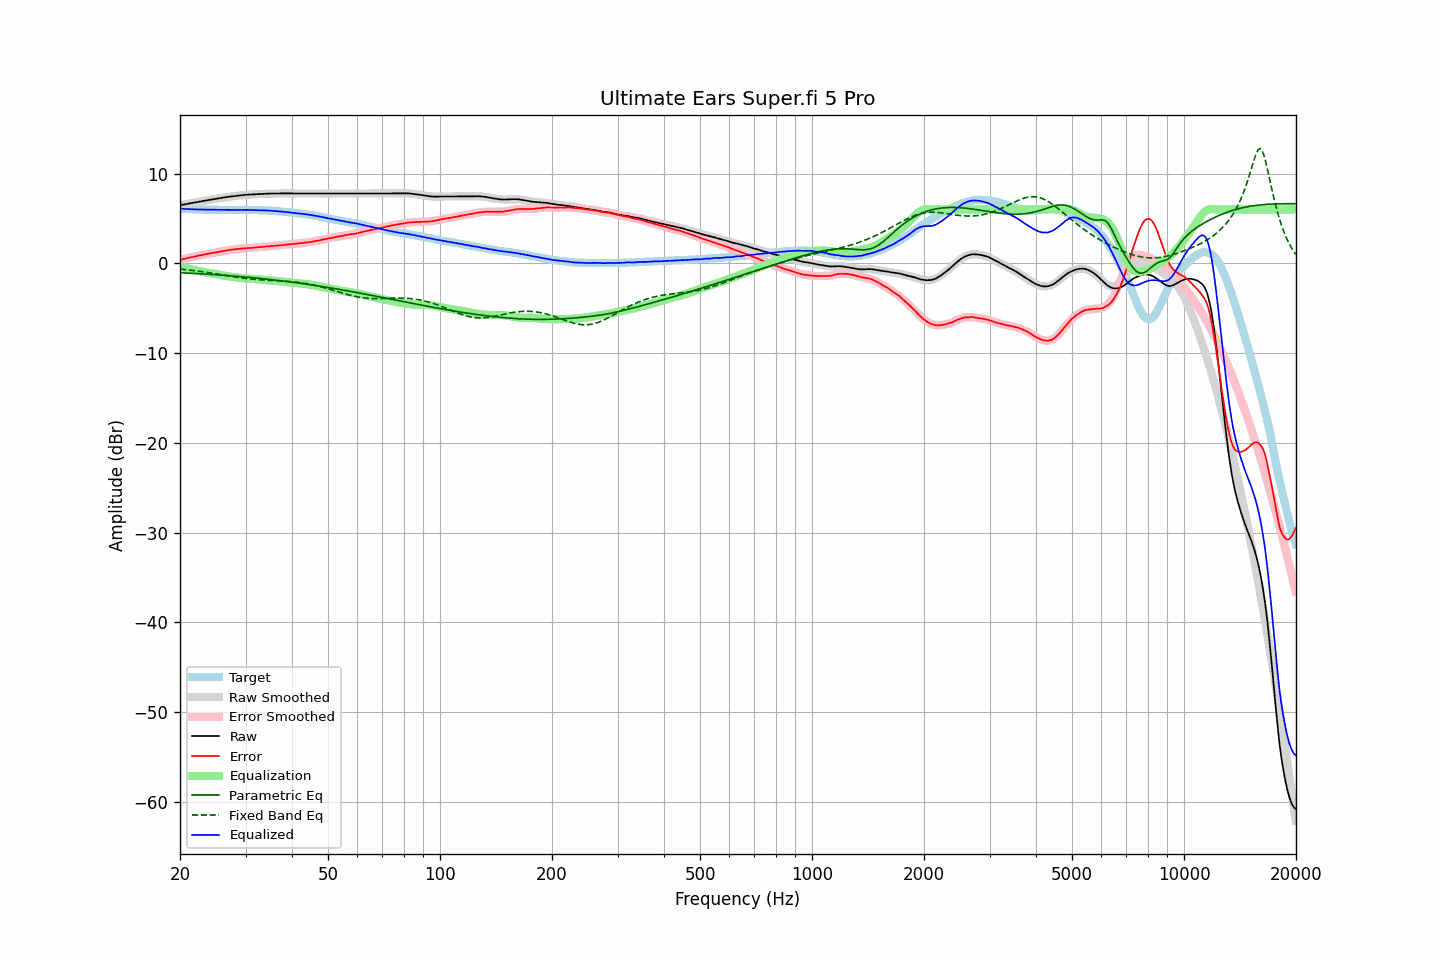

Values plotted in this chart, from the file beside it:
frequency, raw, error, smoothed, error_smoothed, equalization, parametric_eq, fixed_band_eq, equalized_raw, equalized_smoothed, target
20.00, 6.47, 0.37, 6.47, 0.37, -0.37, -1.05, -0.64, 6.10, 6.10, 6.10
20.20, 6.50, 0.42, 6.50, 0.42, -0.42, -1.05, -0.66, 6.08, 6.08, 6.08
20.40, 6.54, 0.47, 6.53, 0.46, -0.46, -1.06, -0.67, 6.07, 6.07, 6.07
20.61, 6.57, 0.50, 6.57, 0.51, -0.51, -1.07, -0.69, 6.06, 6.06, 6.07
20.81, 6.61, 0.56, 6.61, 0.56, -0.55, -1.08, -0.71, 6.06, 6.05, 6.05
21.02, 6.64, 0.60, 6.64, 0.60, -0.60, -1.09, -0.73, 6.04, 6.05, 6.04
21.23, 6.68, 0.65, 6.68, 0.64, -0.64, -1.10, -0.75, 6.04, 6.04, 6.03
21.44, 6.71, 0.67, 6.71, 0.68, -0.68, -1.11, -0.77, 6.03, 6.03, 6.04
21.66, 6.74, 0.71, 6.74, 0.71, -0.72, -1.12, -0.79, 6.02, 6.02, 6.03
21.87, 6.77, 0.75, 6.77, 0.75, -0.76, -1.13, -0.82, 6.01, 6.01, 6.02
22.09, 6.80, 0.79, 6.80, 0.80, -0.79, -1.14, -0.84, 6.00, 6.01, 6.00
22.31, 6.84, 0.83, 6.83, 0.83, -0.83, -1.15, -0.86, 6.01, 6.00, 6.00
22.54, 6.87, 0.87, 6.87, 0.87, -0.87, -1.16, -0.89, 6.00, 6.00, 5.99
22.76, 6.90, 0.90, 6.90, 0.91, -0.91, -1.17, -0.91, 5.99, 5.99, 6.00
22.99, 6.94, 0.95, 6.93, 0.94, -0.94, -1.18, -0.93, 5.99, 5.99, 5.99
23.22, 6.97, 0.99, 6.97, 0.98, -0.98, -1.19, -0.96, 5.99, 5.99, 5.98
23.45, 7.00, 1.02, 7.00, 1.02, -1.01, -1.20, -0.99, 5.99, 5.99, 5.98
23.69, 7.03, 1.05, 7.03, 1.05, -1.04, -1.21, -1.01, 5.98, 5.98, 5.98
23.92, 7.06, 1.08, 7.06, 1.08, -1.08, -1.22, -1.04, 5.98, 5.98, 5.98
24.16, 7.09, 1.11, 7.09, 1.11, -1.11, -1.23, -1.07, 5.98, 5.98, 5.98
24.40, 7.12, 1.13, 7.12, 1.13, -1.14, -1.24, -1.10, 5.98, 5.98, 5.99
24.65, 7.15, 1.16, 7.15, 1.17, -1.17, -1.25, -1.12, 5.97, 5.97, 5.99
24.89, 7.18, 1.20, 7.18, 1.20, -1.21, -1.27, -1.15, 5.97, 5.97, 5.98
25.14, 7.21, 1.24, 7.21, 1.24, -1.24, -1.28, -1.18, 5.97, 5.97, 5.96
25.39, 7.24, 1.27, 7.24, 1.28, -1.27, -1.29, -1.21, 5.97, 5.97, 5.96
25.65, 7.27, 1.31, 7.27, 1.31, -1.31, -1.30, -1.24, 5.96, 5.96, 5.95
25.91, 7.30, 1.35, 7.30, 1.34, -1.34, -1.32, -1.27, 5.96, 5.96, 5.95
26.16, 7.33, 1.37, 7.32, 1.37, -1.37, -1.33, -1.30, 5.96, 5.95, 5.96
26.43, 7.35, 1.40, 7.35, 1.40, -1.40, -1.34, -1.33, 5.94, 5.95, 5.95
26.69, 7.38, 1.43, 7.38, 1.43, -1.43, -1.36, -1.36, 5.94, 5.94, 5.95
26.96, 7.41, 1.46, 7.40, 1.46, -1.46, -1.37, -1.39, 5.95, 5.94, 5.95
27.23, 7.43, 1.49, 7.43, 1.49, -1.49, -1.38, -1.42, 5.94, 5.94, 5.94
27.50, 7.46, 1.52, 7.46, 1.52, -1.51, -1.40, -1.45, 5.95, 5.94, 5.93
27.77, 7.48, 1.54, 7.48, 1.54, -1.54, -1.41, -1.48, 5.94, 5.94, 5.94
28.05, 7.50, 1.56, 7.50, 1.56, -1.56, -1.42, -1.51, 5.94, 5.94, 5.94
28.33, 7.52, 1.58, 7.52, 1.58, -1.58, -1.44, -1.54, 5.94, 5.94, 5.94
28.62, 7.54, 1.60, 7.54, 1.60, -1.60, -1.45, -1.57, 5.94, 5.94, 5.94
28.90, 7.56, 1.61, 7.56, 1.61, -1.62, -1.47, -1.59, 5.94, 5.94, 5.95
29.19, 7.58, 1.63, 7.58, 1.64, -1.64, -1.48, -1.62, 5.94, 5.94, 5.95
29.48, 7.60, 1.65, 7.60, 1.65, -1.65, -1.50, -1.64, 5.95, 5.95, 5.94
29.78, 7.62, 1.68, 7.62, 1.67, -1.67, -1.52, -1.67, 5.95, 5.95, 5.94
30.08, 7.64, 1.68, 7.63, 1.68, -1.68, -1.53, -1.69, 5.96, 5.96, 5.96
30.38, 7.65, 1.70, 7.64, 1.69, -1.69, -1.55, -1.71, 5.96, 5.95, 5.95
30.68, 7.65, 1.70, 7.65, 1.70, -1.71, -1.56, -1.73, 5.94, 5.95, 5.95
30.99, 7.66, 1.71, 7.66, 1.71, -1.72, -1.58, -1.75, 5.94, 5.94, 5.94
31.30, 7.67, 1.73, 7.67, 1.73, -1.73, -1.60, -1.77, 5.93, 5.93, 5.94
31.61, 7.68, 1.74, 7.68, 1.74, -1.75, -1.62, -1.78, 5.93, 5.93, 5.94
31.93, 7.70, 1.77, 7.69, 1.76, -1.76, -1.63, -1.80, 5.93, 5.93, 5.93
32.24, 7.71, 1.78, 7.71, 1.79, -1.78, -1.65, -1.81, 5.93, 5.93, 5.92
32.57, 7.72, 1.81, 7.72, 1.80, -1.80, -1.67, -1.83, 5.92, 5.92, 5.91
32.89, 7.73, 1.82, 7.73, 1.82, -1.82, -1.69, -1.84, 5.91, 5.91, 5.91
33.22, 7.74, 1.83, 7.74, 1.83, -1.83, -1.70, -1.85, 5.90, 5.91, 5.91
33.55, 7.75, 1.84, 7.75, 1.85, -1.85, -1.72, -1.86, 5.90, 5.90, 5.90
33.89, 7.76, 1.87, 7.75, 1.86, -1.86, -1.74, -1.87, 5.89, 5.89, 5.89
34.23, 7.76, 1.88, 7.76, 1.88, -1.88, -1.76, -1.88, 5.88, 5.88, 5.88
34.57, 7.77, 1.89, 7.77, 1.89, -1.89, -1.78, -1.89, 5.88, 5.88, 5.87
34.92, 7.78, 1.92, 7.77, 1.91, -1.91, -1.80, -1.90, 5.87, 5.87, 5.86
35.27, 7.78, 1.91, 7.78, 1.92, -1.92, -1.82, -1.91, 5.86, 5.86, 5.87
35.62, 7.78, 1.94, 7.78, 1.93, -1.94, -1.84, -1.92, 5.84, 5.84, 5.83
35.97, 7.78, 1.95, 7.78, 1.95, -1.95, -1.86, -1.92, 5.83, 5.83, 5.83
... 635 more rows
